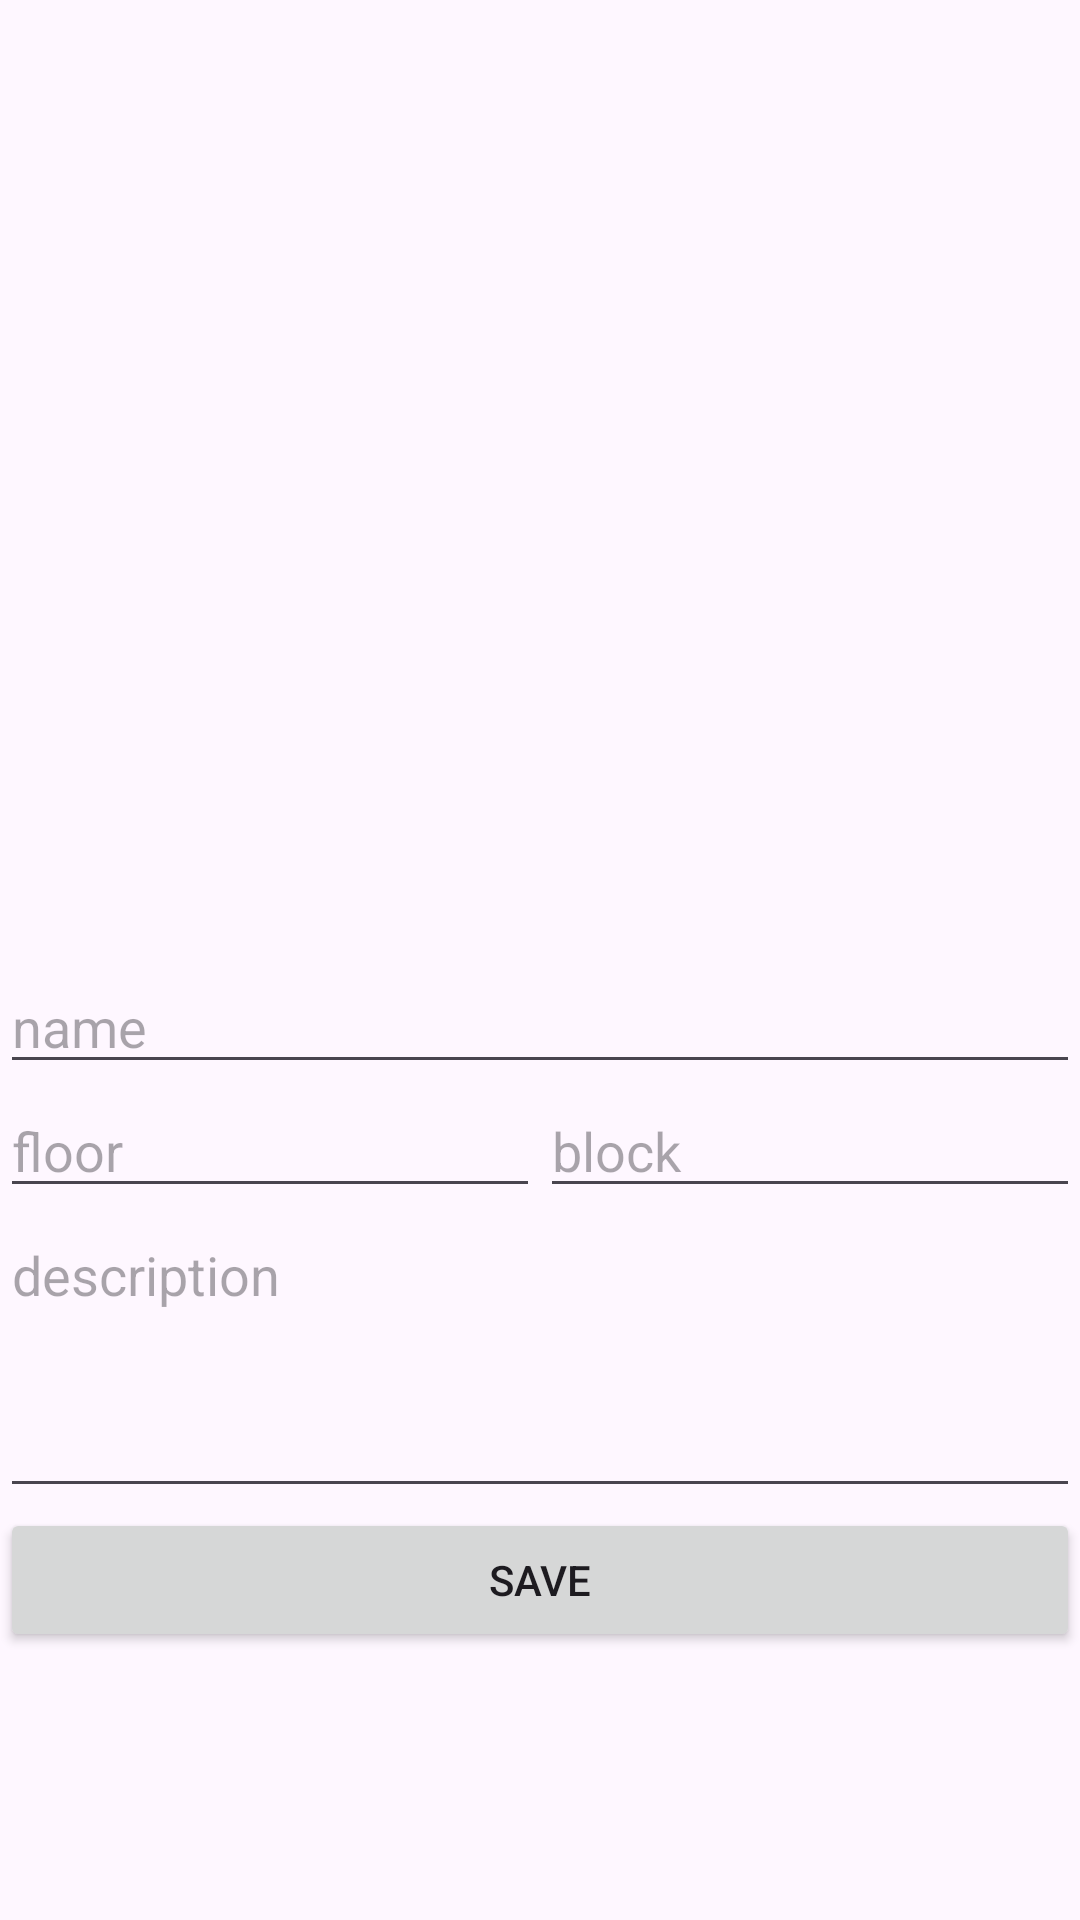

Write the Android layout XML for this screen, with the resource values it uses.
<!-- AndroidManifest.xml: application theme Theme.AVMStoreLesson -->
<!-- res/layout/activity_store_add.xml -->
<?xml version="1.0" encoding="utf-8"?>
<androidx.constraintlayout.widget.ConstraintLayout xmlns:android="http://schemas.android.com/apk/res/android"
    xmlns:app="http://schemas.android.com/apk/res-auto"
    xmlns:tools="http://schemas.android.com/tools"
    android:layout_width="match_parent"
    android:layout_height="match_parent"
    tools:context=".ui.storeAdd.StoreAddActivity">

    <androidx.recyclerview.widget.RecyclerView
        android:id="@+id/rvPhotos"
        android:layout_width="match_parent"
        android:layout_height="0dp"
        android:orientation="vertical"
        tools:listitem="@layout/store_photo_list_item"
        app:layout_constraintBottom_toTopOf="@id/llForm"
        app:layoutManager="androidx.recyclerview.widget.StaggeredGridLayoutManager"
        app:layout_constraintTop_toTopOf="parent"
        app:spanCount="3" />

    <LinearLayout
        android:id="@+id/llForm"
        android:layout_width="match_parent"
        android:layout_height="0dp"
        app:layout_constraintTop_toBottomOf="@id/rvPhotos"
        android:orientation="vertical"
        app:layout_constraintBottom_toBottomOf="parent">

        <EditText
            android:id="@+id/etName"
            android:layout_width="match_parent"
            android:layout_height="wrap_content"
            android:hint="name" />

        <LinearLayout
            android:layout_width="match_parent"
            android:layout_height="wrap_content"
            android:orientation="horizontal">

            <EditText
                android:id="@+id/etFloor"
                android:layout_width="match_parent"
                android:layout_height="wrap_content"
                android:layout_weight="1"
                android:hint="floor"
                android:inputType="number" />

            <EditText
                android:id="@+id/etBlock"
                android:layout_width="match_parent"
                android:layout_height="wrap_content"
                android:layout_weight="1"
                android:hint="block" />
        </LinearLayout>

        <EditText
            android:id="@+id/etDescription"
            android:layout_width="match_parent"
            android:layout_height="100dp"
            android:gravity="start"
            android:hint="description"
            android:inputType="textMultiLine"
            android:textAlignment="textStart" />


        <Button
            android:id="@+id/btnSave"
            android:layout_width="match_parent"
            android:layout_height="wrap_content"
            android:text="Save" />
    </LinearLayout>

</androidx.constraintlayout.widget.ConstraintLayout>
<!-- res/layout/store_photo_list_item.xml (included above) -->
<?xml version="1.0" encoding="utf-8"?>
<androidx.constraintlayout.widget.ConstraintLayout xmlns:android="http://schemas.android.com/apk/res/android"
    xmlns:app="http://schemas.android.com/apk/res-auto"
    android:layout_width="match_parent"
    android:layout_height="wrap_content">

    <ImageView
        android:id="@+id/ivStore"
        android:layout_width="match_parent"
        android:layout_height="100dp"
        android:scaleType="fitCenter"
        android:src="@drawable/beko_logo"
        app:layout_constraintTop_toTopOf="parent" />

    <ImageView
        android:id="@+id/ivSelected"
        android:layout_width="wrap_content"
        android:layout_height="wrap_content"
        android:layout_margin="10dp"
        android:visibility="gone"
        android:src="@drawable/baseline_check_circle_24"
        app:layout_constraintBottom_toBottomOf="parent"
        app:layout_constraintRight_toRightOf="parent" />
</androidx.constraintlayout.widget.ConstraintLayout>
<!-- resources referenced by this layout -->
<resources>
  <!-- drawable baseline_check_circle_24 (drawable) -->
  <vector android:height="24dp" android:tint="#64E23C"
      android:viewportHeight="24" android:viewportWidth="24"
      android:width="24dp" xmlns:android="http://schemas.android.com/apk/res/android">
      <path android:fillColor="@android:color/white" android:pathData="M12,2C6.48,2 2,6.48 2,12s4.48,10 10,10 10,-4.48 10,-10S17.52,2 12,2zM10,17l-5,-5 1.41,-1.41L10,14.17l7.59,-7.59L19,8l-9,9z"/>
  </vector>
  <!-- drawable beko_logo: png bitmap (drawable, 16640 bytes) -->
  <style name="Theme.AVMStoreLesson" parent="Base.Theme.AVMStoreLesson" />
  <style name="Base.Theme.AVMStoreLesson" parent="Theme.Material3.DayNight.NoActionBar">
          
          
      </style>
</resources>
